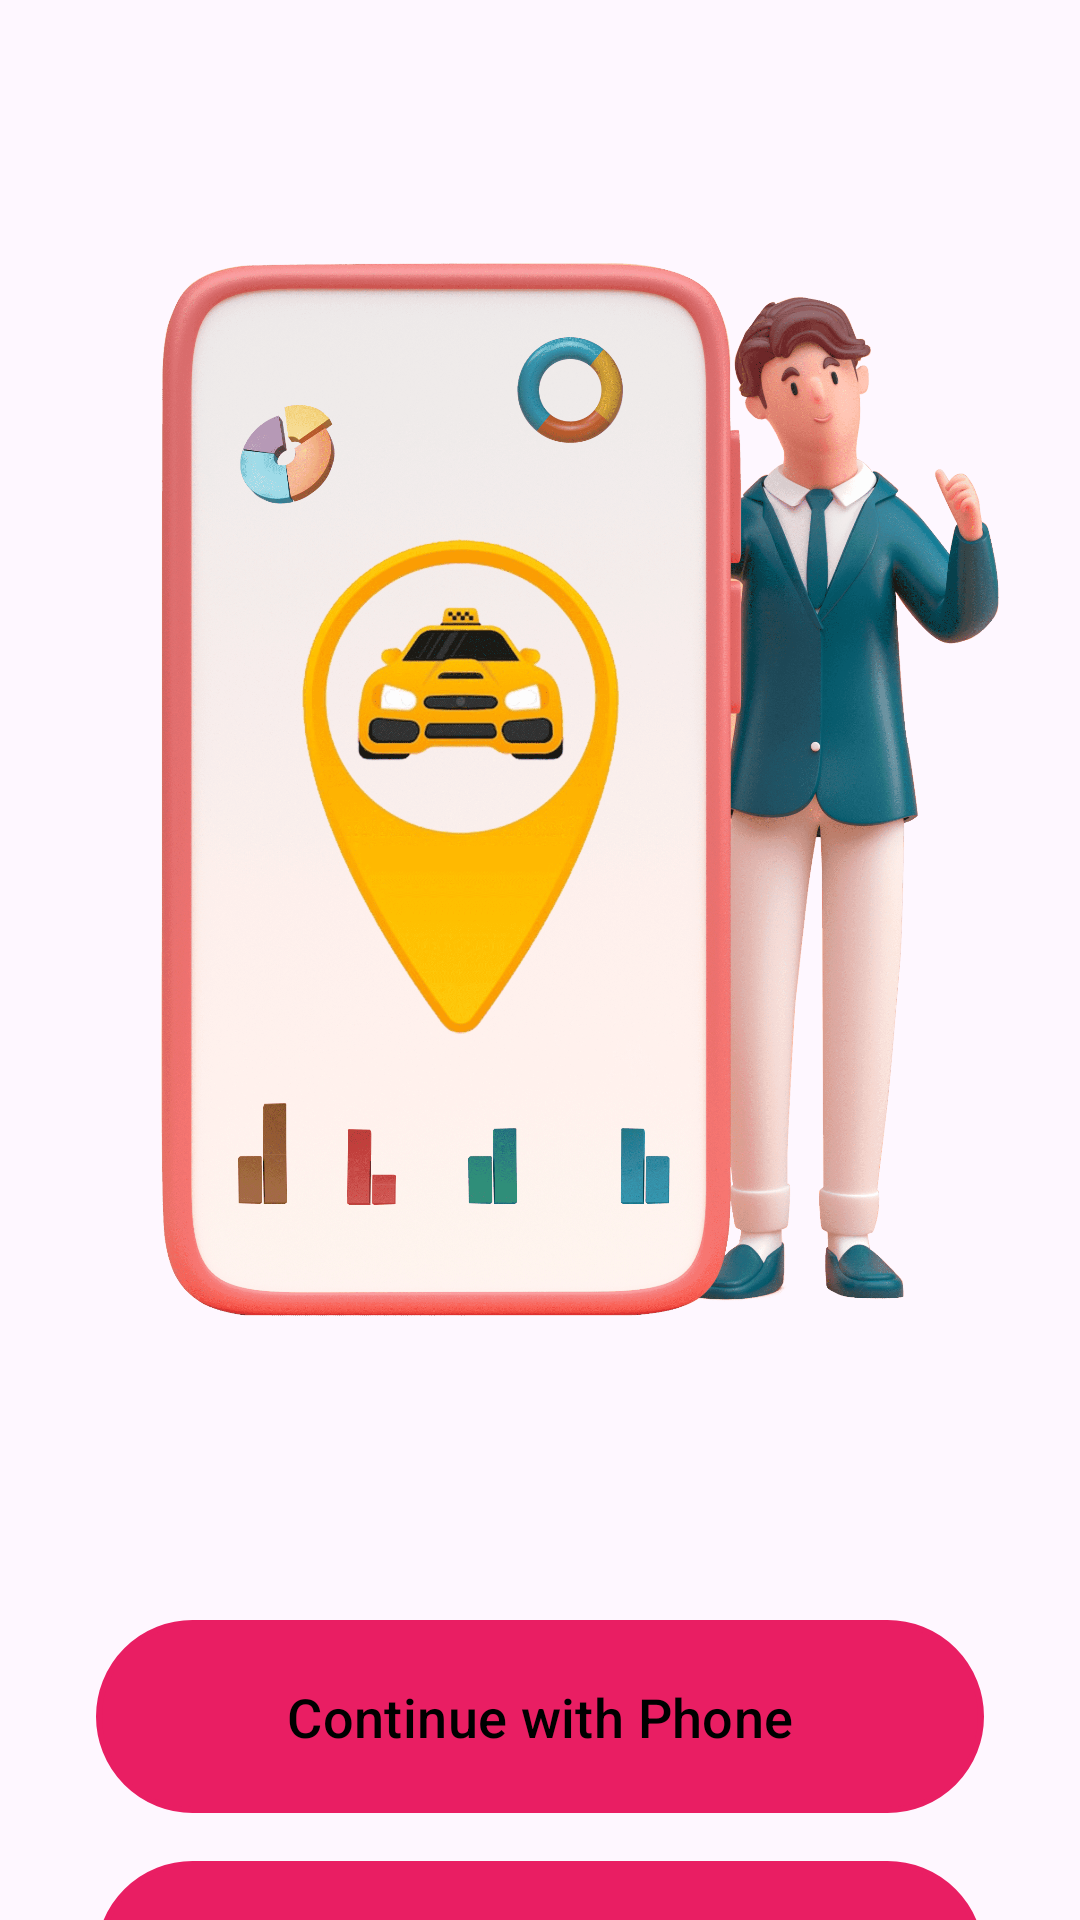

Layout XML and referenced resources for this Android screen:
<!-- AndroidManifest.xml: application theme Base.Theme.UberRemake -->
<!-- res/layout/login_activity.xml -->
<?xml version="1.0" encoding="utf-8"?>
<androidx.constraintlayout.widget.ConstraintLayout
    xmlns:android="http://schemas.android.com/apk/res/android"
    xmlns:tools="http://schemas.android.com/tools"
    xmlns:app="http://schemas.android.com/apk/res-auto"
    android:layout_width="match_parent"
    android:layout_height="match_parent"
    android:clickable="true"
    android:focusableInTouchMode="true"
    tools:context=".Login_Activity"
    android:focusable="true">


    <ImageView
        android:id="@+id/image"
        android:layout_width="400dp"
        android:layout_height="400dp"
        android:layout_marginTop="60dp"
        android:contentDescription="@string/todo"
        android:foregroundGravity="center|top"
        android:src="@drawable/business"
        app:layout_constraintEnd_toEndOf="parent"
        app:layout_constraintStart_toStartOf="parent"
        app:layout_constraintTop_toTopOf="parent"
        tools:ignore="ImageContrastCheck" />

    <Button
        android:id="@+id/Phone"
        android:layout_width="0dp"
        android:layout_height="wrap_content"
        android:layout_marginStart="32dp"
        android:layout_marginTop="80dp"
        android:layout_marginEnd="32dp"
        android:background="@drawable/round_bg"
        android:clickable="true"
        android:drawableStart="@drawable/baseline_phone_24"
        android:drawablePadding="16dp"
        android:elevation="6dp"
        android:ems="15"
        android:focusable="true"
        android:padding="16dp"
        android:text="@string/with_phone"
        android:textColor="#000000"
        android:textSize="18sp"
        app:layout_constraintEnd_toEndOf="parent"
        app:layout_constraintHorizontal_bias="0.0"
        app:layout_constraintStart_toStartOf="parent"
        app:layout_constraintTop_toBottomOf="@+id/image"
        tools:ignore="VisualLintButtonSize" />

    <Button
        android:id="@+id/google"
        android:layout_width="0dp"
        android:drawableStart="@drawable/baseline_cloud_24"
        android:layout_height="wrap_content"
        android:layout_marginStart="32dp"
        android:layout_marginTop="16dp"
        android:layout_marginEnd="32dp"
        android:background="@drawable/round_bg"
        android:drawablePadding="16dp"
        android:textSize="18sp"
        android:clickable="true"
        android:elevation="6dp"
        android:ems="15"
        android:padding="16dp"
        android:text="@string/with_google"
        android:textColor="#000000"
        app:layout_constraintEnd_toEndOf="parent"
        app:layout_constraintStart_toStartOf="parent"
        app:layout_constraintTop_toBottomOf="@+id/Phone"
        android:focusable="true"
        tools:ignore="VisualLintButtonSize" />




</androidx.constraintlayout.widget.ConstraintLayout>
<!-- resources referenced by this layout -->
<resources>
  <!-- drawable baseline_cloud_24 (drawable) -->
  <vector android:height="24dp" android:tint="#070707"
      android:viewportHeight="24" android:viewportWidth="24"
      android:width="24dp" xmlns:android="http://schemas.android.com/apk/res/android">
      <path android:fillColor="@android:color/white" android:pathData="M19.35,10.04C18.67,6.59 15.64,4 12,4 9.11,4 6.6,5.64 5.35,8.04 2.34,8.36 0,10.91 0,14c0,3.31 2.69,6 6,6h13c2.76,0 5,-2.24 5,-5 0,-2.64 -2.05,-4.78 -4.65,-4.96z"/>
  </vector>
  <!-- drawable business: png bitmap (drawable, 861522 bytes) -->
  <!-- drawable round_bg (drawable) -->
  <?xml version="1.0" encoding="utf-8"?>
  <shape xmlns:android="http://schemas.android.com/apk/res/android">
      <stroke
          android:width="2dp"
          android:color="@color/black"/>
      <solid android:color="@color/purple_500"/>
      <corners android:radius="100dp"/>
  </shape>
  <string name="todo">TODO</string>
  <string name="with_google">Continue with Google</string>
  <string name="with_phone">Continue with Phone</string>
  <style name="Base.Theme.UberRemake" parent="Theme.Material3.DayNight.NoActionBar">
          
          <item name="colorPrimary">@color/purple_500</item>
          <item name="colorPrimaryVariant">@color/purple_700</item>
          <item name="colorOnPrimary">@color/white</item>
          
          <item name="colorSecondary">@color/teal_200</item>
          <item name="colorSecondaryVariant">@color/teal_700</item>
          <item name="colorOnSecondary">@color/black</item>
          
          <item name="android:statusBarColor">@color/purple_700</item>
          
          
      </style>
  <color name="black">#FF000000</color>
  <color name="purple_500">#E91E63</color>
  <color name="purple_700">#D81054</color>
  <color name="white">#FFFFFFFF</color>
  <color name="teal_200">#FF03DAC5</color>
  <color name="teal_700">#FF018786</color>
</resources>
